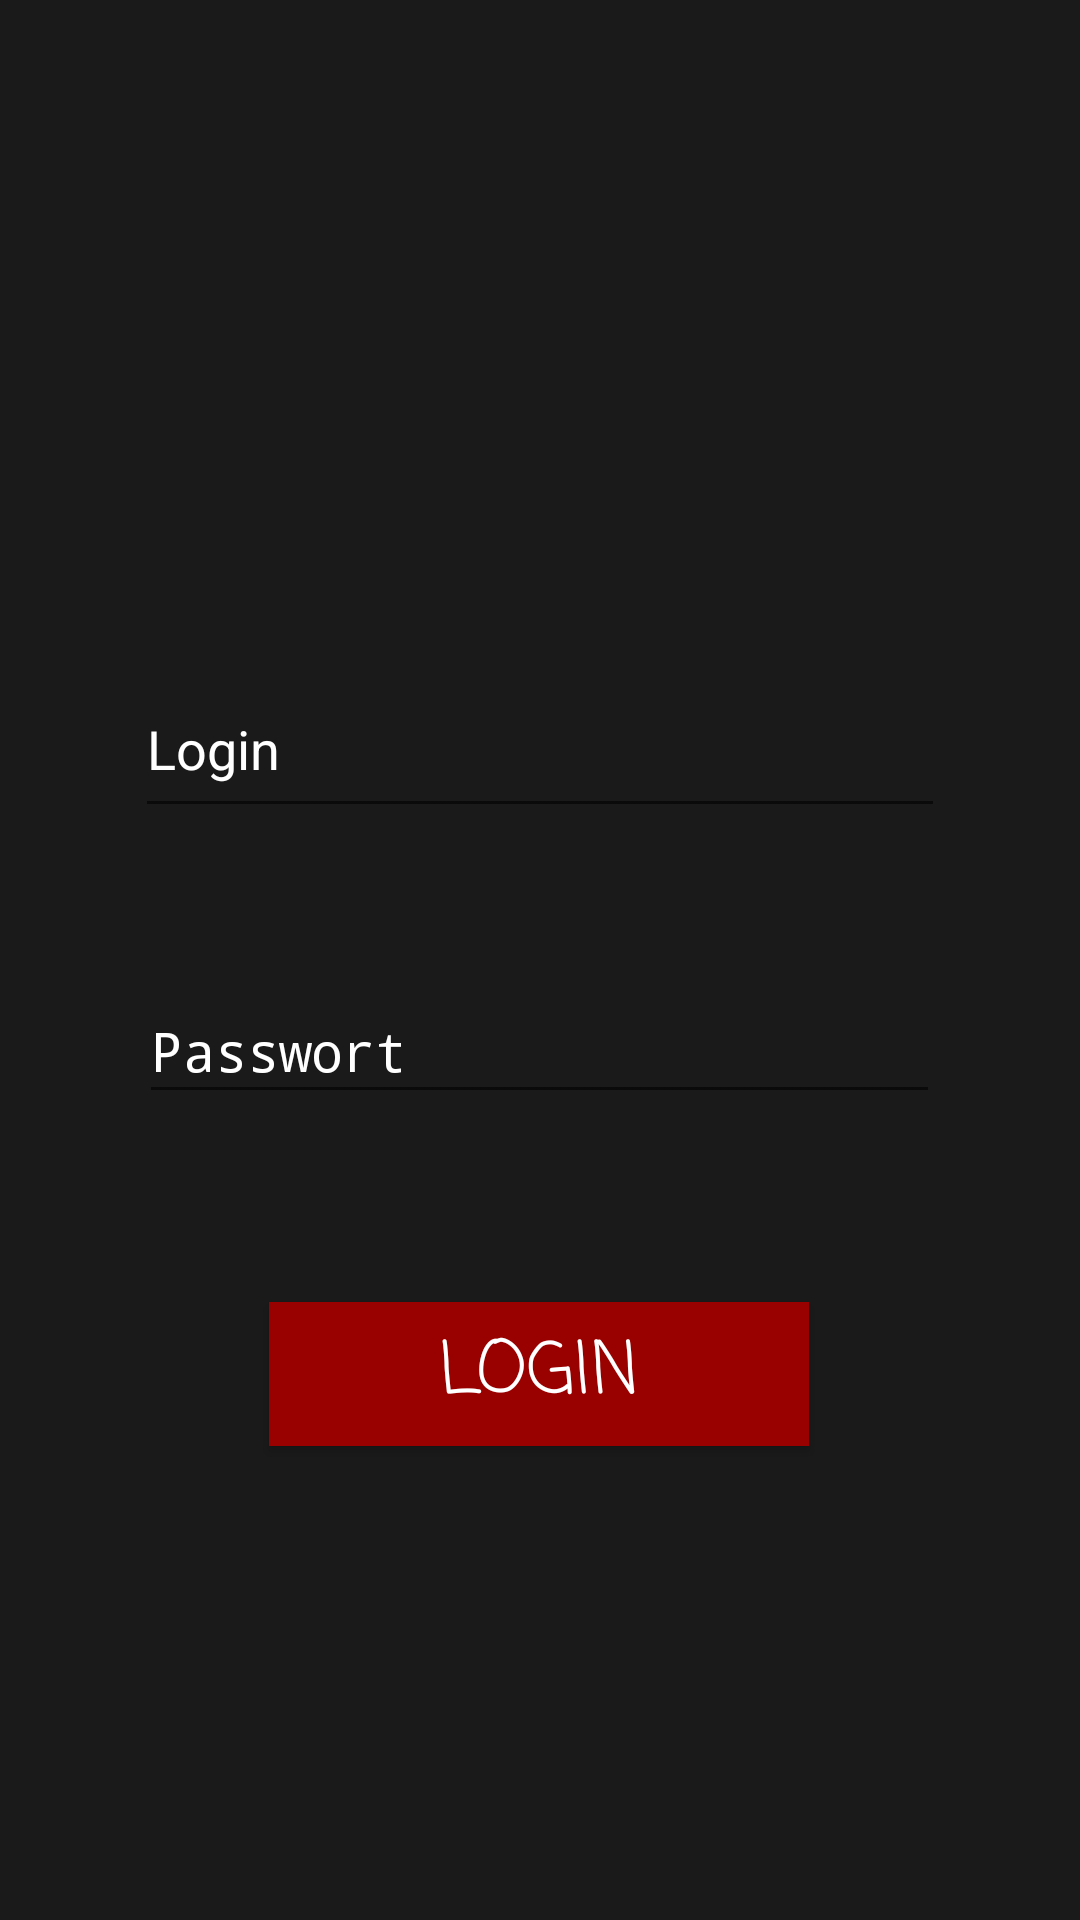

Reconstruct the res/layout file that produces this screen, plus the resources it refers to.
<!-- AndroidManifest.xml: activity theme CustomManuel -->
<!-- res/layout/activity_start.xml -->
<?xml version="1.0" encoding="utf-8"?>
<android.support.constraint.ConstraintLayout xmlns:android="http://schemas.android.com/apk/res/android"
    xmlns:app="http://schemas.android.com/apk/res-auto"
    xmlns:tools="http://schemas.android.com/tools"
    android:layout_width="match_parent"
    android:layout_height="match_parent"
    tools:context=".StartActivity">

    <ImageView
        android:id="@+id/imageView"
        android:layout_width="131dp"
        android:layout_height="147dp"
        android:layout_marginStart="8dp"
        android:layout_marginTop="8dp"
        android:layout_marginEnd="8dp"
        android:layout_marginBottom="8dp"
        android:contentDescription="TODO"
        app:layout_constraintBottom_toTopOf="@+id/Username"
        app:layout_constraintEnd_toEndOf="parent"
        app:layout_constraintStart_toStartOf="parent"
        app:layout_constraintTop_toTopOf="parent"
        app:layout_constraintVertical_bias="0.653"
        app:srcCompat="@drawable/feuerwehrlogosmall" />

    <EditText
        android:id="@+id/Username"
        android:layout_width="270dp"
        android:layout_height="56dp"
        android:layout_marginStart="8dp"
        android:layout_marginEnd="8dp"
        android:layout_marginBottom="364dp"
        android:ems="10"
        android:hint="Login"
        android:inputType="text|textPersonName"
        android:textColor="@color/cardview_light_background"
        app:layout_constraintBottom_toBottomOf="parent"
        app:layout_constraintEnd_toEndOf="parent"
        app:layout_constraintHorizontal_bias="0.502"
        app:layout_constraintStart_toStartOf="parent" />

    <EditText
        android:id="@+id/Password"
        android:layout_width="267dp"
        android:layout_height="45dp"
        android:layout_marginStart="8dp"
        android:layout_marginTop="8dp"
        android:layout_marginEnd="8dp"
        android:layout_marginBottom="8dp"
        android:ems="10"
        android:hint="Passwort"
        android:inputType="textPassword"
        android:textColor="@color/cardview_light_background"
        app:layout_constraintBottom_toBottomOf="parent"
        app:layout_constraintEnd_toEndOf="parent"
        app:layout_constraintHorizontal_bias="0.497"
        app:layout_constraintStart_toStartOf="parent"
        app:layout_constraintTop_toBottomOf="@+id/Username"
        app:layout_constraintVertical_bias="0.14" />

    <Button
        android:id="@+id/LoginButton"
        style="@style/Widget.AppCompat.Button.Small"
        android:layout_width="180dp"
        android:layout_height="wrap_content"
        android:layout_marginStart="8dp"
        android:layout_marginTop="8dp"
        android:layout_marginEnd="8dp"
        android:layout_marginBottom="8dp"
        android:background="@color/colorPrimary"
        android:fontFamily="casual"
        android:text="Login"
        android:textSize="24sp"
        app:layout_constraintBottom_toBottomOf="parent"
        app:layout_constraintEnd_toEndOf="parent"
        app:layout_constraintHorizontal_bias="0.497"
        app:layout_constraintStart_toStartOf="parent"
        app:layout_constraintTop_toBottomOf="@+id/Password"
        app:layout_constraintVertical_bias="0.267" />

</android.support.constraint.ConstraintLayout>
<!-- resources referenced by this layout -->
<resources>
  <color name="colorPrimary">#990000</color>
  <!-- drawable feuerwehrlogosmall: png bitmap (drawable, 5170 bytes) -->
  <style name="CustomManuel" parent="Theme.AppCompat.Light.NoActionBar">
          <item name="colorPrimary">@color/primary_material_light_1</item>
          <item name="android:colorBackground">@color/background_material_light</item>
          <item name="android:textColorPrimary">@android:color/background_light</item>
          <item name="android:textColorHint">@android:color/background_light</item>
      </style>
  <color name="primary_material_light_1">#6c6a6a</color>
  <color name="background_material_light">#1a1a1a</color>
</resources>
